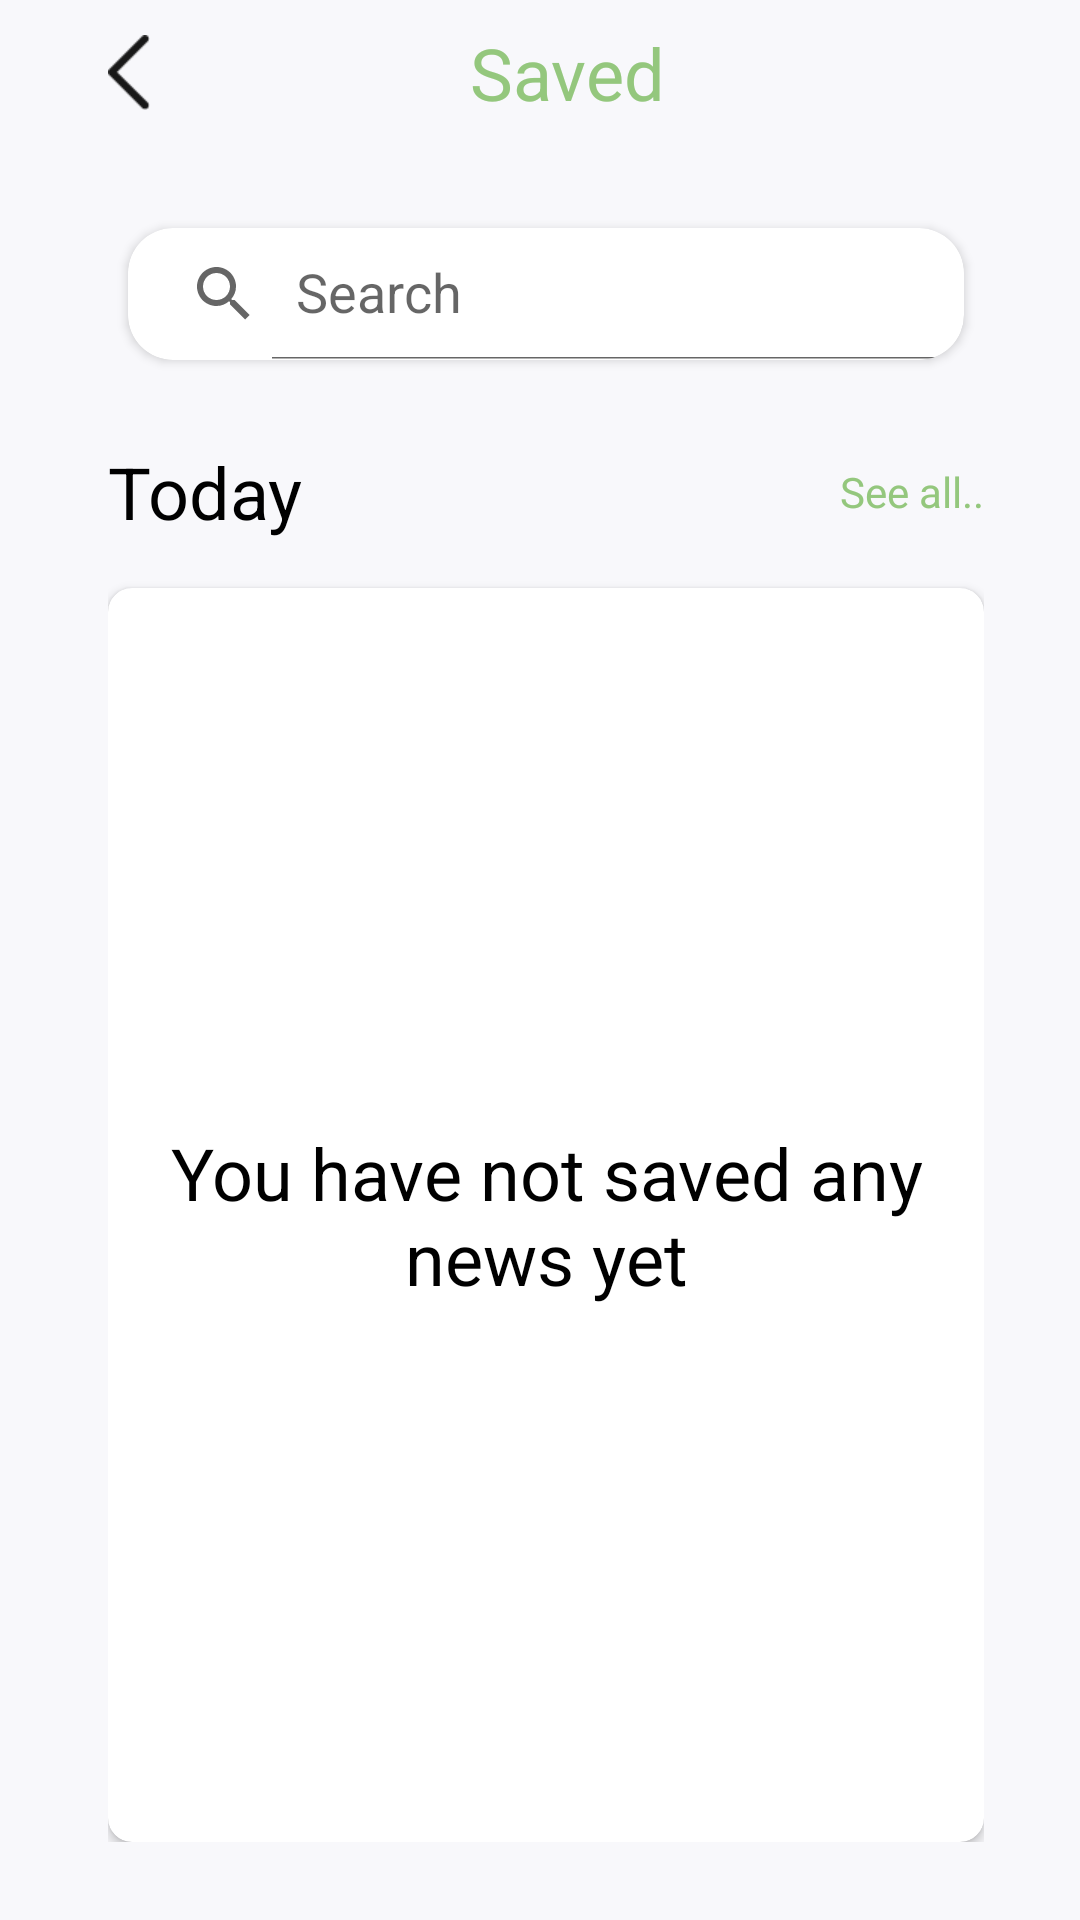

Reconstruct the res/layout file that produces this screen, plus the resources it refers to.
<!-- AndroidManifest.xml: application theme Theme.NewzBreeze -->
<!-- res/layout/activity_bookmark.xml -->
<?xml version="1.0" encoding="utf-8"?>
<LinearLayout xmlns:android="http://schemas.android.com/apk/res/android"
    xmlns:app="http://schemas.android.com/apk/res-auto"
    xmlns:tools="http://schemas.android.com/tools"
    android:layout_width="match_parent"
    android:layout_height="match_parent"
    android:background="@color/backgroundColor"
    android:orientation="vertical"
    tools:context=".view.BookmarkActivity">

    <LinearLayout
        android:layout_width="match_parent"
        android:layout_height="match_parent"
        android:layout_marginStart="36dp"
        android:layout_marginEnd="32dp"
        android:layout_marginBottom="26dp"
        android:orientation="vertical">


        <LinearLayout
            android:layout_width="match_parent"
            android:layout_height="wrap_content"
            android:gravity="center_vertical"
            android:layout_marginBottom="20dp"
            android:orientation="horizontal">

            <ImageView
                android:id="@+id/ivBack"
                android:layout_width="14dp"
                android:layout_height="25dp"
                android:scaleType="fitStart"
                android:src="@drawable/ic_back" />

            <TextView
                android:layout_width="match_parent"
                android:layout_height="wrap_content"
                android:layout_gravity="center_vertical"
                android:padding="8dp"
                android:gravity="center_horizontal"
                android:textSize="24sp"
                android:text="Saved"
                android:textColor="@color/buttonColor" />

        </LinearLayout>

        <androidx.cardview.widget.CardView
            android:layout_width="match_parent"
            android:layout_height="wrap_content"
            app:cardBackgroundColor="@color/white"
            app:cardCornerRadius="15dp"
            android:layout_marginBottom="20dp"
            app:cardUseCompatPadding="true">

            <androidx.appcompat.widget.SearchView
                android:id="@+id/svQuery"
                android:layout_width="match_parent"
                android:layout_height="44dp"
                app:iconifiedByDefault="false"
                app:queryHint="Search"/>

        </androidx.cardview.widget.CardView>


        <LinearLayout
            android:layout_width="match_parent"
            android:layout_height="wrap_content"
            android:layout_marginBottom="16dp"
            android:gravity="center_vertical">

            <TextView
                android:layout_width="0dp"
                android:layout_height="wrap_content"
                android:layout_weight="1"
                android:text="Today"
                android:textColor="@color/black"
                android:textSize="24sp" />

            <TextView
                android:layout_width="wrap_content"
                android:layout_height="wrap_content"
                android:text="See all.."
                android:textColor="#94C77D"
                android:textSize="14sp" />

        </LinearLayout>

        <androidx.cardview.widget.CardView
            android:layout_width="match_parent"
            android:layout_height="match_parent"
            android:elevation="8dp"
            app:cardCornerRadius="8dp">

            <LinearLayout
                android:layout_width="match_parent"
                android:layout_height="match_parent"
                android:orientation="vertical">

                <TextView
                    android:id="@+id/txtNoData"
                    android:layout_width="match_parent"
                    android:layout_height="match_parent"
                    android:layout_gravity="center"
                    android:visibility="visible"
                    android:text="You have not saved any news yet"
                    android:textSize="24sp"
                    android:textColor="@color/black"
                    android:gravity="center"/>

            <androidx.recyclerview.widget.RecyclerView
                android:id="@+id/rvSavedNews"
                android:layout_width="match_parent"
                android:layout_height="0dp"
                android:layout_weight="1"
                android:visibility="gone"
                app:layoutManager="androidx.recyclerview.widget.LinearLayoutManager"
                tools:listitem="@layout/bookmark_article_item_preview" />

            <ImageView
                android:id="@+id/ivDown"
                android:layout_width="25dp"
                android:layout_height="14dp"
                android:layout_marginBottom="26dp"
                android:layout_marginTop="32dp"
                android:visibility="gone"
                android:layout_gravity="center_horizontal"
                android:src="@drawable/ic_down_arrow"/>
            </LinearLayout>

        </androidx.cardview.widget.CardView>

    </LinearLayout>

</LinearLayout>
<!-- res/layout/bookmark_article_item_preview.xml (included above) -->
<?xml version="1.0" encoding="utf-8"?>
<LinearLayout xmlns:android="http://schemas.android.com/apk/res/android"
    xmlns:app="http://schemas.android.com/apk/res-auto"
    android:layout_width="match_parent"
    android:layout_height="wrap_content"
    android:orientation="horizontal"
    android:paddingLeft="32dp"
    android:paddingRight="32dp"
    android:layout_marginTop="32dp">

    <androidx.cardview.widget.CardView
        android:layout_width="100dp"
        android:layout_height="100dp"
        app:cardCornerRadius="8dp">

        <ImageView
            android:id="@+id/ivArticleImage"
            android:layout_width="100dp"
            android:layout_height="100dp"
            android:scaleType="centerCrop" />

    </androidx.cardview.widget.CardView>

    <LinearLayout
        android:layout_width="wrap_content"
        android:layout_height="wrap_content"
        android:layout_marginStart="16dp"
        android:layout_gravity="center_vertical"
        android:orientation="vertical">

        <TextView
            android:id="@+id/tvHashTag"
            android:layout_width="wrap_content"
            android:layout_height="wrap_content"
            android:ellipsize="end"
            android:maxLines="2"
            android:text="#Hash"
            android:layout_marginBottom="4dp"
            android:textColor="#94C77D"
            android:textSize="18sp" />

        <TextView
            android:id="@+id/tvTitle"
            android:layout_width="wrap_content"
            android:layout_height="wrap_content"
            android:ellipsize="end"
            android:maxLines="2"
            android:layout_marginBottom="6dp"
            android:text="Lorem ipsum dolor sit amet consectetur adi"
            android:textColor="@color/black"
            android:textSize="18sp" />

        <LinearLayout
            android:layout_width="wrap_content"
            android:layout_height="wrap_content">

            <TextView
                android:id="@+id/tvDate"
                android:layout_width="wrap_content"
                android:layout_height="wrap_content"
                android:ellipsize="end"
                android:text="#Hash"
                android:layout_marginEnd="8dp"
                android:textColor="#C1C0BF"
                android:textSize="12sp" />

            <TextView
                android:id="@+id/tvAuthor"
                android:layout_width="wrap_content"
                android:layout_height="wrap_content"
                android:ellipsize="end"
                android:text="#Hash"
                android:layout_marginEnd="8dp"
                android:textColor="#C1C0BF"
                android:textSize="12sp" />

        </LinearLayout>



    </LinearLayout>


</LinearLayout>
<!-- resources referenced by this layout -->
<resources>
  <color name="backgroundColor">#F8F8FB</color>
  <color name="black">#FF000000</color>
  <color name="buttonColor">#94C77D</color>
  <color name="white">#FFFFFFFF</color>
  <!-- drawable ic_back: png bitmap (drawable, 870 bytes) -->
  <!-- drawable ic_down_arrow: png bitmap (drawable, 832 bytes) -->
  <style name="Theme.NewzBreeze" parent="Theme.MaterialComponents.DayNight.DarkActionBar">
          
          <item name="colorPrimary">@color/purple_500</item>
          <item name="colorPrimaryVariant">@color/purple_700</item>
          <item name="colorOnPrimary">@color/white</item>
          
          <item name="colorSecondary">@color/teal_200</item>
          <item name="colorSecondaryVariant">@color/teal_700</item>
          <item name="colorOnSecondary">@color/black</item>
          
          <item name="android:statusBarColor" tools:targetApi="l">?attr/colorPrimaryVariant</item>
          
      </style>
  <color name="purple_500">#F8F8FB</color>
  <color name="purple_700">#F8F8FB</color>
  <color name="teal_200">#FF03DAC5</color>
  <color name="teal_700">#FF018786</color>
</resources>
